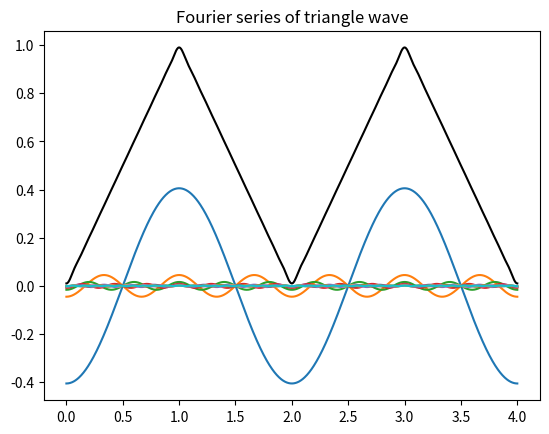

The matplotlib source for this figure:
import numpy as np
from matplotlib import pyplot as plt

t = np.linspace(0, 4, 1000)

y = 1/2

cosines = [-4/(np.pi*np.pi*n*n) * np.cos(n*np.pi*t) for n in range(1, 20, 2)]

for cosine in cosines:
    y = y + cosine

plt.figure()
plt.title('Fourier series of triangle wave')
for cosine in cosines:
    plt.plot(t, cosine)
plt.plot(t, y, 'black')
plt.show()
